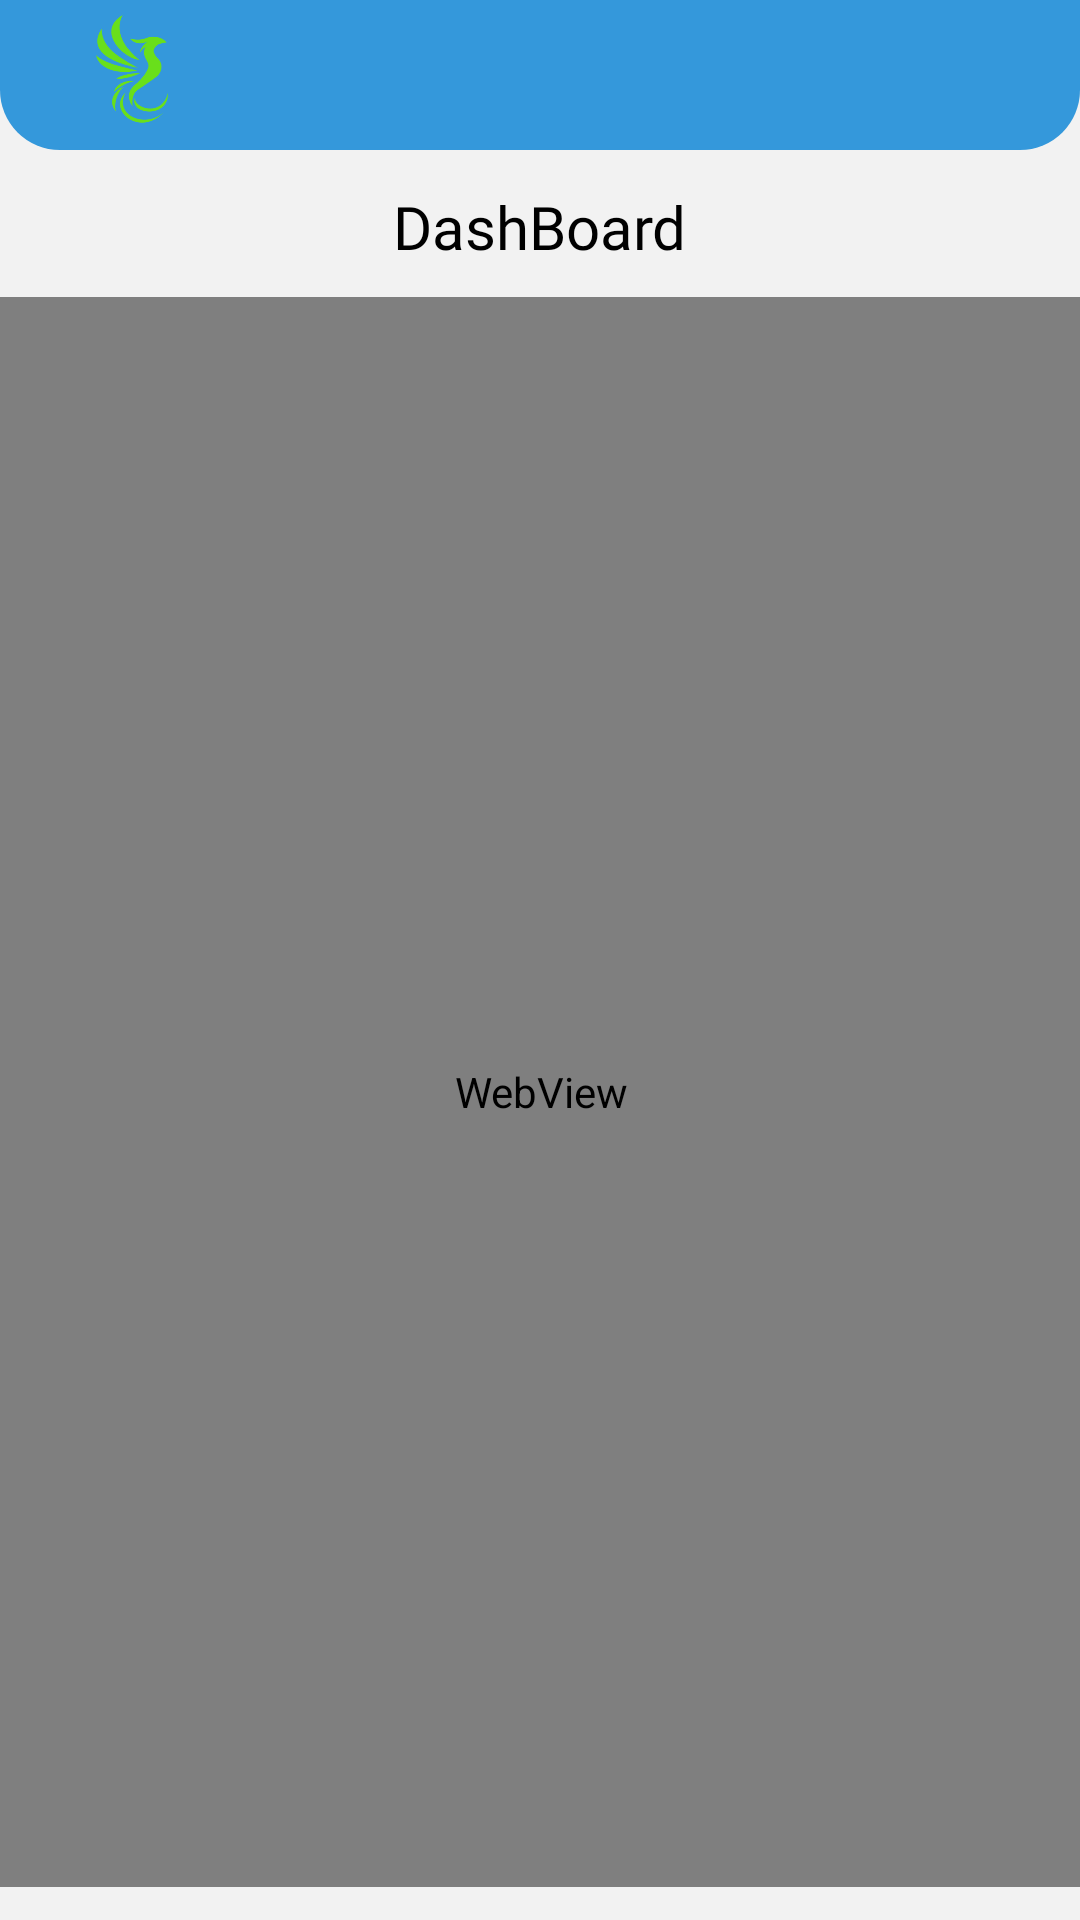

Write the Android layout XML for this screen, with the resource values it uses.
<!-- AndroidManifest.xml: application theme Theme.AppBiMO -->
<!-- res/layout/activity_tela_dashboard.xml -->
<?xml version="1.0" encoding="utf-8"?>
<androidx.constraintlayout.widget.ConstraintLayout xmlns:android="http://schemas.android.com/apk/res/android"
    xmlns:app="http://schemas.android.com/apk/res-auto"
    xmlns:tools="http://schemas.android.com/tools"
    android:layout_width="match_parent"
    android:layout_height="match_parent"
    android:background="#f2f2f2"
    tools:context=".Tela_Dashboard">

    <LinearLayout
        android:id="@+id/Header"
        android:layout_width="match_parent"
        android:layout_height="50dp"
        android:background="@drawable/template_header"
        android:orientation="vertical"
        android:paddingHorizontal="12dp"
        app:layout_constraintEnd_toEndOf="parent"
        app:layout_constraintStart_toStartOf="parent"
        app:layout_constraintTop_toTopOf="parent">

        <ImageView
            android:id="@+id/Logo"
            android:layout_width="24dp"
            android:layout_height="36dp"
            android:layout_marginVertical="5dp"
            android:layout_marginLeft="20dp"
            android:layout_marginTop="6dp"
            android:scaleType="fitXY"
            android:src="@drawable/union" />

        <FrameLayout
            android:layout_width="match_parent"
            android:layout_height="match_parent"
            android:backgroundTint="#FFFFFF"
            android:baselineAligned="false"
            tools:layout_editor_absoluteX="1dp"
            tools:layout_editor_absoluteY="107dp">

        </FrameLayout>
    </LinearLayout>

    <TextView
        android:id="@+id/textView4"
        android:layout_width="wrap_content"
        android:layout_height="wrap_content"
        android:layout_marginTop="12dp"
        android:fontFamily="@font/inter_bold"
        android:text="DashBoard"
        android:textColor="#000000"
        android:textSize="20sp"
        app:layout_constraintEnd_toEndOf="parent"
        app:layout_constraintHorizontal_bias="0.5"
        app:layout_constraintStart_toEndOf="@+id/fecharTela"
        app:layout_constraintStart_toStartOf="parent"
        app:layout_constraintTop_toBottomOf="@+id/Header" />

    <ImageButton
        android:id="@+id/fecharTela"
        android:layout_width="40dp"
        android:layout_height="37dp"
        android:layout_marginStart="32dp"
        android:layout_marginTop="10dp"
        android:backgroundTint="#00FFFFFF"
        android:src="@drawable/baseline_close_24"
        app:layout_constraintStart_toStartOf="parent"
        app:layout_constraintTop_toBottomOf="@+id/Header" />

    <WebView
        android:id="@+id/webView"
        android:layout_width="380dp"
        android:layout_height="530dp"
        android:layout_marginTop="10dp"
        app:layout_constraintEnd_toEndOf="parent"
        app:layout_constraintHorizontal_bias="0.516"
        app:layout_constraintStart_toStartOf="parent"
        app:layout_constraintTop_toBottomOf="@+id/textView4" />

    <androidx.appcompat.widget.AppCompatButton
        android:id="@+id/btn_dash1"
        android:layout_width="150dp"
        android:layout_height="wrap_content"
        android:layout_marginStart="30dp"
        android:layout_marginTop="30dp"
        android:background="@drawable/botoes_principais"
        android:text="Modo simples"
        android:textAllCaps="false"
        android:textColor="@color/white"
        android:textSize="14sp"
        app:layout_constraintStart_toStartOf="parent"
        app:layout_constraintTop_toBottomOf="@+id/webView">
    </androidx.appcompat.widget.AppCompatButton>

    <androidx.appcompat.widget.AppCompatButton
        android:id="@+id/btn_dash2"
        android:layout_width="150dp"
        android:layout_height="wrap_content"
        android:layout_marginTop="30dp"
        android:layout_marginEnd="30dp"
        android:background="@drawable/botoes_principais"
        android:text="Modo avançado"
        android:textAllCaps="false"
        android:textColor="@color/white"
        android:textSize="14sp"
        app:layout_constraintEnd_toEndOf="parent"
        app:layout_constraintTop_toBottomOf="@+id/webView">
    </androidx.appcompat.widget.AppCompatButton>
</androidx.constraintlayout.widget.ConstraintLayout>
<!-- resources referenced by this layout -->
<resources>
  <!-- drawable botoes_principais (drawable) -->
  <?xml version="1.0" encoding="UTF-8"?>
  <shape
      xmlns:android="http://schemas.android.com/apk/res/android">
      <solid
          android:color="#2CA0EC"
          />
      <corners
          android:radius="10dp"
          />
  </shape>
  <!-- drawable template_header (drawable) -->
  <?xml version="1.0" encoding="utf-8"?>
  <shape xmlns:android="http://schemas.android.com/apk/res/android"
      android:shape="rectangle">
      <solid android:color="#3498DB" /> 
      <corners
          android:bottomLeftRadius="20dp"
          android:bottomRightRadius="20dp"/> 
  </shape>
  <!-- drawable union: png bitmap (drawable, 9186 bytes) -->
  <style name="Theme.AppBiMO" parent="Base.Theme.AppBiMO" />
  <style name="Base.Theme.AppBiMO" parent="Theme.Material3.Light.NoActionBar">
          
          
      </style>
  <!-- not gathered from this repository: default colours our renderer supplied (Android Studio template values) -->
  <color name="white">#FFFFFFFF</color>
</resources>
